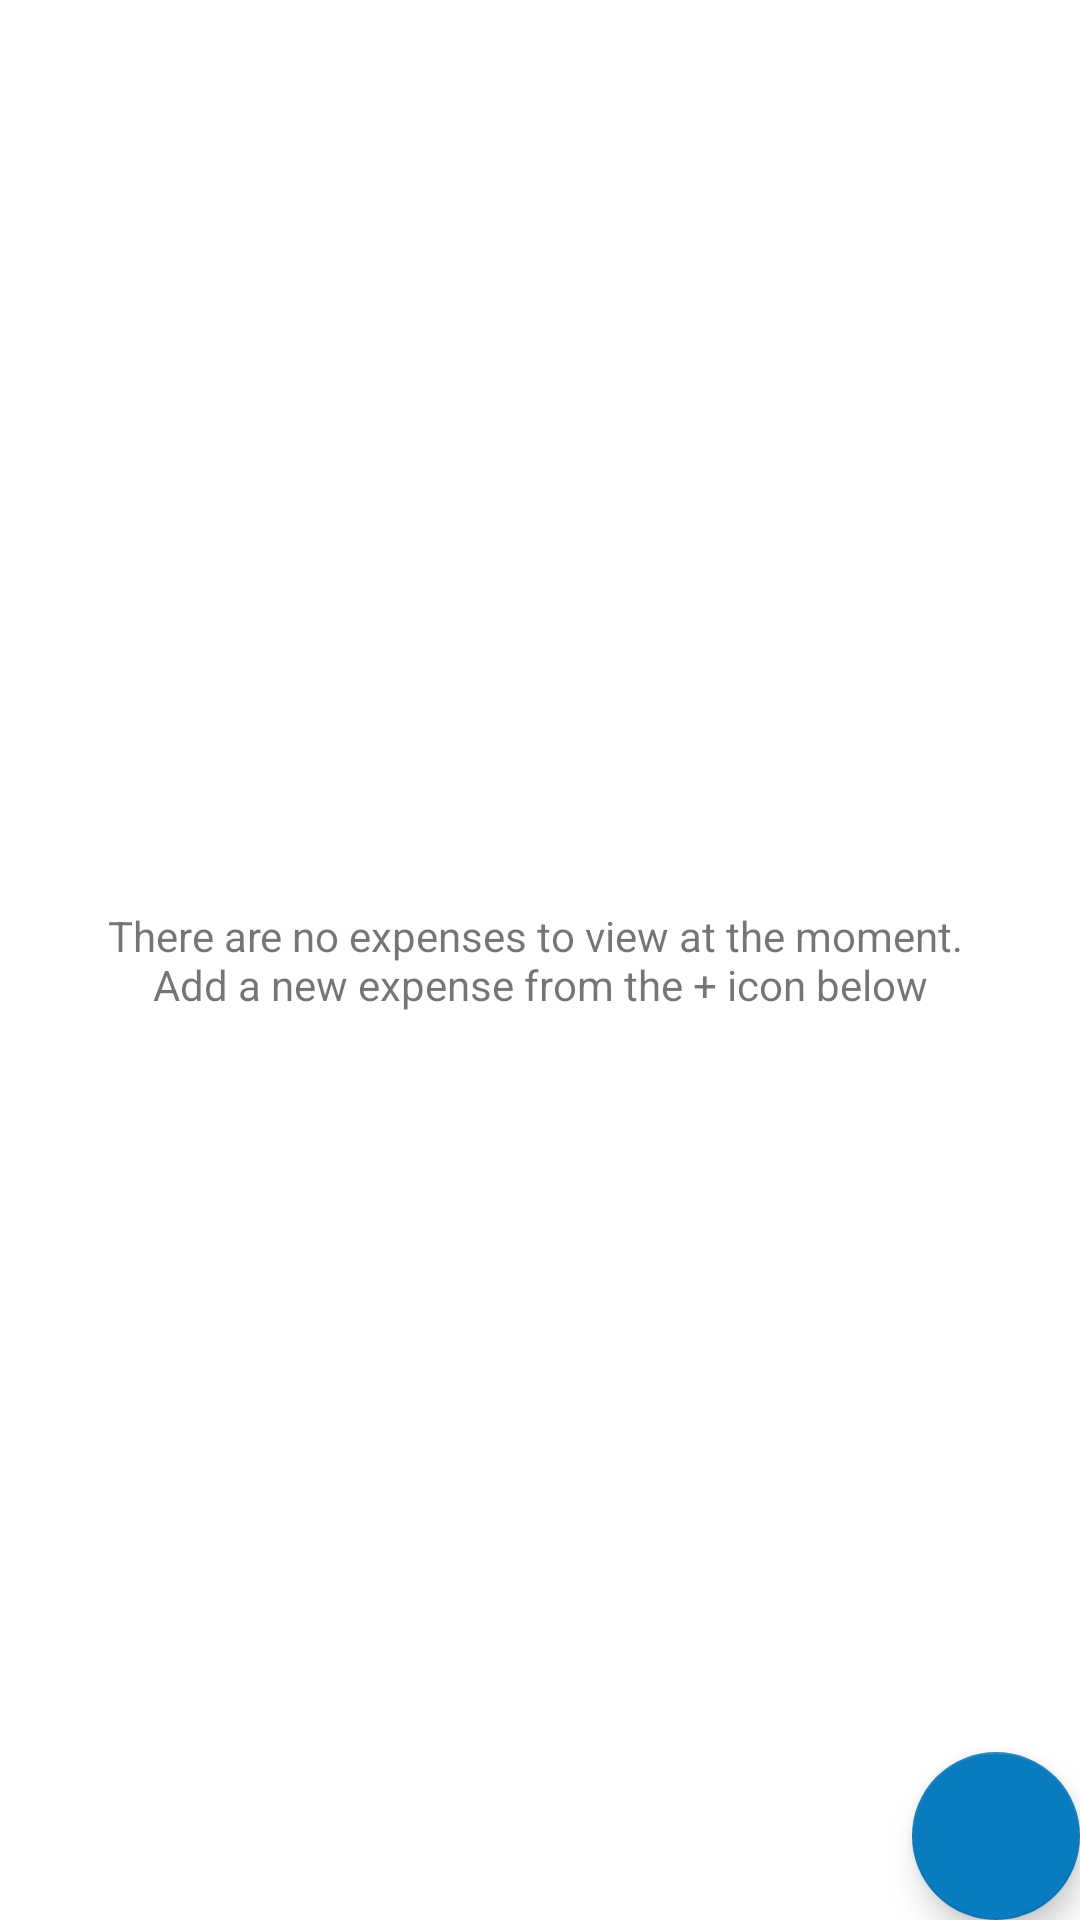

Write the Android layout XML for this screen, with the resource values it uses.
<!-- AndroidManifest.xml: application theme Theme.HackerrankStarter -->
<!-- res/layout/fragment_expense_list.xml -->
<?xml version="1.0" encoding="utf-8"?>
<androidx.constraintlayout.widget.ConstraintLayout xmlns:android="http://schemas.android.com/apk/res/android"
    xmlns:app="http://schemas.android.com/apk/res-auto"
    android:layout_width="match_parent"
    android:layout_height="match_parent"
    android:layout_margin="@dimen/spacing8">

    <TextView
        android:id="@+id/no_expenses_text"
        android:layout_width="match_parent"
        android:layout_height="wrap_content"
        android:text="@string/no_expenses_copy"
        android:textAlignment="center"
        app:layout_constraintBottom_toBottomOf="parent"
        app:layout_constraintTop_toTopOf="parent" />

    <androidx.recyclerview.widget.RecyclerView
        android:id="@+id/expenses"
        android:layout_width="match_parent"
        android:layout_height="match_parent"
        android:visibility="gone"
        app:layout_constraintTop_toTopOf="parent" />

    <com.google.android.material.floatingactionbutton.FloatingActionButton
        android:id="@+id/add_expense_btn"
        android:layout_width="wrap_content"
        android:layout_height="wrap_content"
        android:src="@drawable/baseline_add_24"
        android:tint="@color/black"
        app:layout_constraintBottom_toBottomOf="parent"
        app:layout_constraintEnd_toEndOf="parent" />

</androidx.constraintlayout.widget.ConstraintLayout>
<!-- resources referenced by this layout -->
<resources>
  <color name="black">#FF000000</color>
  <dimen name="spacing8">8dp</dimen>
  <string name="no_expenses_copy">There are no expenses to view at the moment. \nAdd a new expense from the + icon below</string>
  <style name="Theme.HackerrankStarter" parent="Theme.MaterialComponents.DayNight.DarkActionBar">
          
          <item name="colorPrimary">@color/primary</item>
          <item name="colorPrimaryVariant">@color/primary_dark</item>
          <item name="colorOnPrimary">@color/white</item>
          
          <item name="colorSecondary">@color/secondary</item>
          <item name="colorSecondaryVariant">@color/secondary_dark</item>
          <item name="colorOnSecondary">@color/white</item>
          
          <item name="android:statusBarColor" tools:targetApi="l">?attr/colorPrimaryVariant</item>
          
  
          <item name="android:windowOptOutEdgeToEdgeEnforcement" tools:targetApi="l">true</item>
  
      </style>
  <color name="primary">#1ba94c</color>
  <color name="primary_dark">#147d38</color>
  <color name="white">#FFFFFFFF</color>
  <color name="secondary">#097bbf</color>
  <color name="secondary_dark">#075c8e</color>
</resources>
